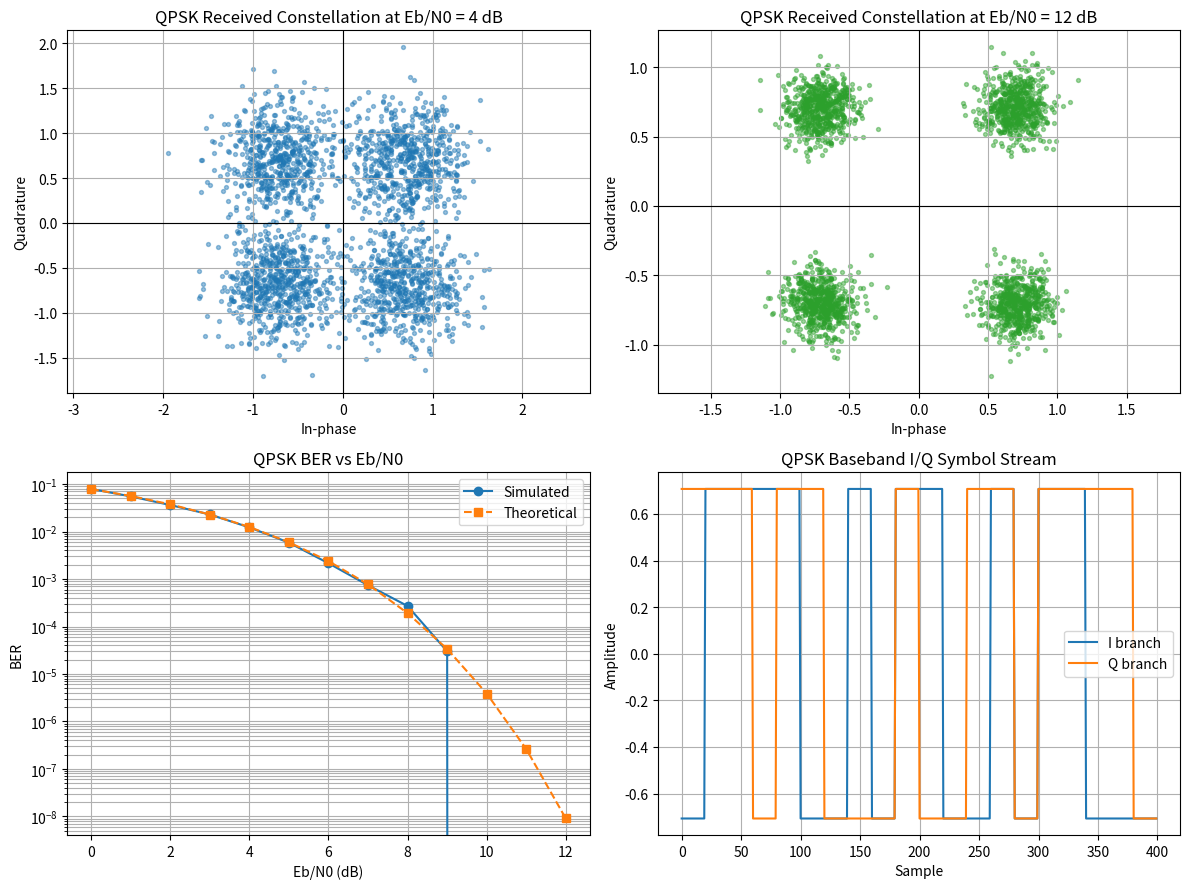

Python code for this plot: (Note: this script raises an exception after producing the figure.)
from pathlib import Path

import numpy as np
import matplotlib.pyplot as plt
from scipy.special import erfc


QPSK_MAP = {
    (0, 0): (1 + 1j) / np.sqrt(2),
    (0, 1): (-1 + 1j) / np.sqrt(2),
    (1, 1): (-1 - 1j) / np.sqrt(2),
    (1, 0): (1 - 1j) / np.sqrt(2),
}


def qpsk_modulate(bits):
    pairs = bits.reshape(-1, 2)
    return np.array([QPSK_MAP[tuple(pair)] for pair in pairs])


def qpsk_demodulate(symbols):
    ideal_symbols = np.array(list(QPSK_MAP.values()))
    ideal_bits = list(QPSK_MAP.keys())
    decoded = []
    for symbol in symbols:
        index = np.argmin(np.abs(symbol - ideal_symbols))
        decoded.extend(ideal_bits[index])
    return np.array(decoded, dtype=np.uint8)


def add_awgn_for_ebn0(symbols, ebn0_db, rng):
    ebn0_linear = 10 ** (ebn0_db / 10)
    noise = np.sqrt(1 / (4 * ebn0_linear)) * (
        rng.normal(size=symbols.size) + 1j * rng.normal(size=symbols.size)
    )
    return symbols + noise


def save_dashboard(fig, filename):
    candidates = [
        Path(__file__).resolve().parent / "outputs" / filename,
        Path("C:/tmp") / filename,
    ]
    errors = []

    for output_file in candidates:
        try:
            output_file.parent.mkdir(parents=True, exist_ok=True)
            fig.savefig(output_file, dpi=150, bbox_inches="tight")
            print(f"Saved dashboard to {output_file}")
            return
        except OSError as exc:
            errors.append(f"{output_file}: {exc}")

    print("Dashboard could not be saved automatically.")
    for error in errors:
        print(f"  {error}")


def main():
    rng = np.random.default_rng(303)
    ebn0_db = np.arange(0, 13)
    bits = rng.integers(0, 2, 100_000, dtype=np.uint8)
    symbols = qpsk_modulate(bits)
    simulated_ber = []

    for value in ebn0_db:
        received = add_awgn_for_ebn0(symbols, value, rng)
        detected = qpsk_demodulate(received)
        simulated_ber.append(np.mean(detected != bits))

    theoretical_ber = 0.5 * erfc(np.sqrt(10 ** (ebn0_db / 10)))
    low_snr_rx = add_awgn_for_ebn0(symbols[:2500], 4, rng)
    high_snr_rx = add_awgn_for_ebn0(symbols[:2500], 12, rng)

    fig, axes = plt.subplots(2, 2, figsize=(12, 9))
    axes[0, 0].scatter(low_snr_rx.real, low_snr_rx.imag, s=8, alpha=0.45)
    axes[0, 0].set_title("QPSK Received Constellation at Eb/N0 = 4 dB")
    axes[0, 1].scatter(high_snr_rx.real, high_snr_rx.imag, s=8, alpha=0.45, color="C2")
    axes[0, 1].set_title("QPSK Received Constellation at Eb/N0 = 12 dB")

    for ax in axes[0]:
        ax.axhline(0, color="black", linewidth=0.8)
        ax.axvline(0, color="black", linewidth=0.8)
        ax.set_xlabel("In-phase")
        ax.set_ylabel("Quadrature")
        ax.axis("equal")
        ax.grid(True)

    axes[1, 0].semilogy(ebn0_db, simulated_ber, "o-", label="Simulated")
    axes[1, 0].semilogy(ebn0_db, theoretical_ber, "s--", label="Theoretical")
    axes[1, 0].set_title("QPSK BER vs Eb/N0")
    axes[1, 0].set_xlabel("Eb/N0 (dB)")
    axes[1, 0].set_ylabel("BER")
    axes[1, 0].grid(True, which="both")
    axes[1, 0].legend()

    sample_symbols = symbols[:20]
    i_values = np.repeat(sample_symbols.real, 20)
    q_values = np.repeat(sample_symbols.imag, 20)
    axes[1, 1].plot(i_values, label="I branch")
    axes[1, 1].plot(q_values, label="Q branch")
    axes[1, 1].set_title("QPSK Baseband I/Q Symbol Stream")
    axes[1, 1].set_xlabel("Sample")
    axes[1, 1].set_ylabel("Amplitude")
    axes[1, 1].grid(True)
    axes[1, 1].legend()

    fig.tight_layout()
    print(f"BER at 8 dB Eb/N0: {simulated_ber[8]:.6f}")
    save_dashboard(fig, "qpsk_ber_constellation_dashboard.png")
    plt.show()


if __name__ == "__main__":
    main()
